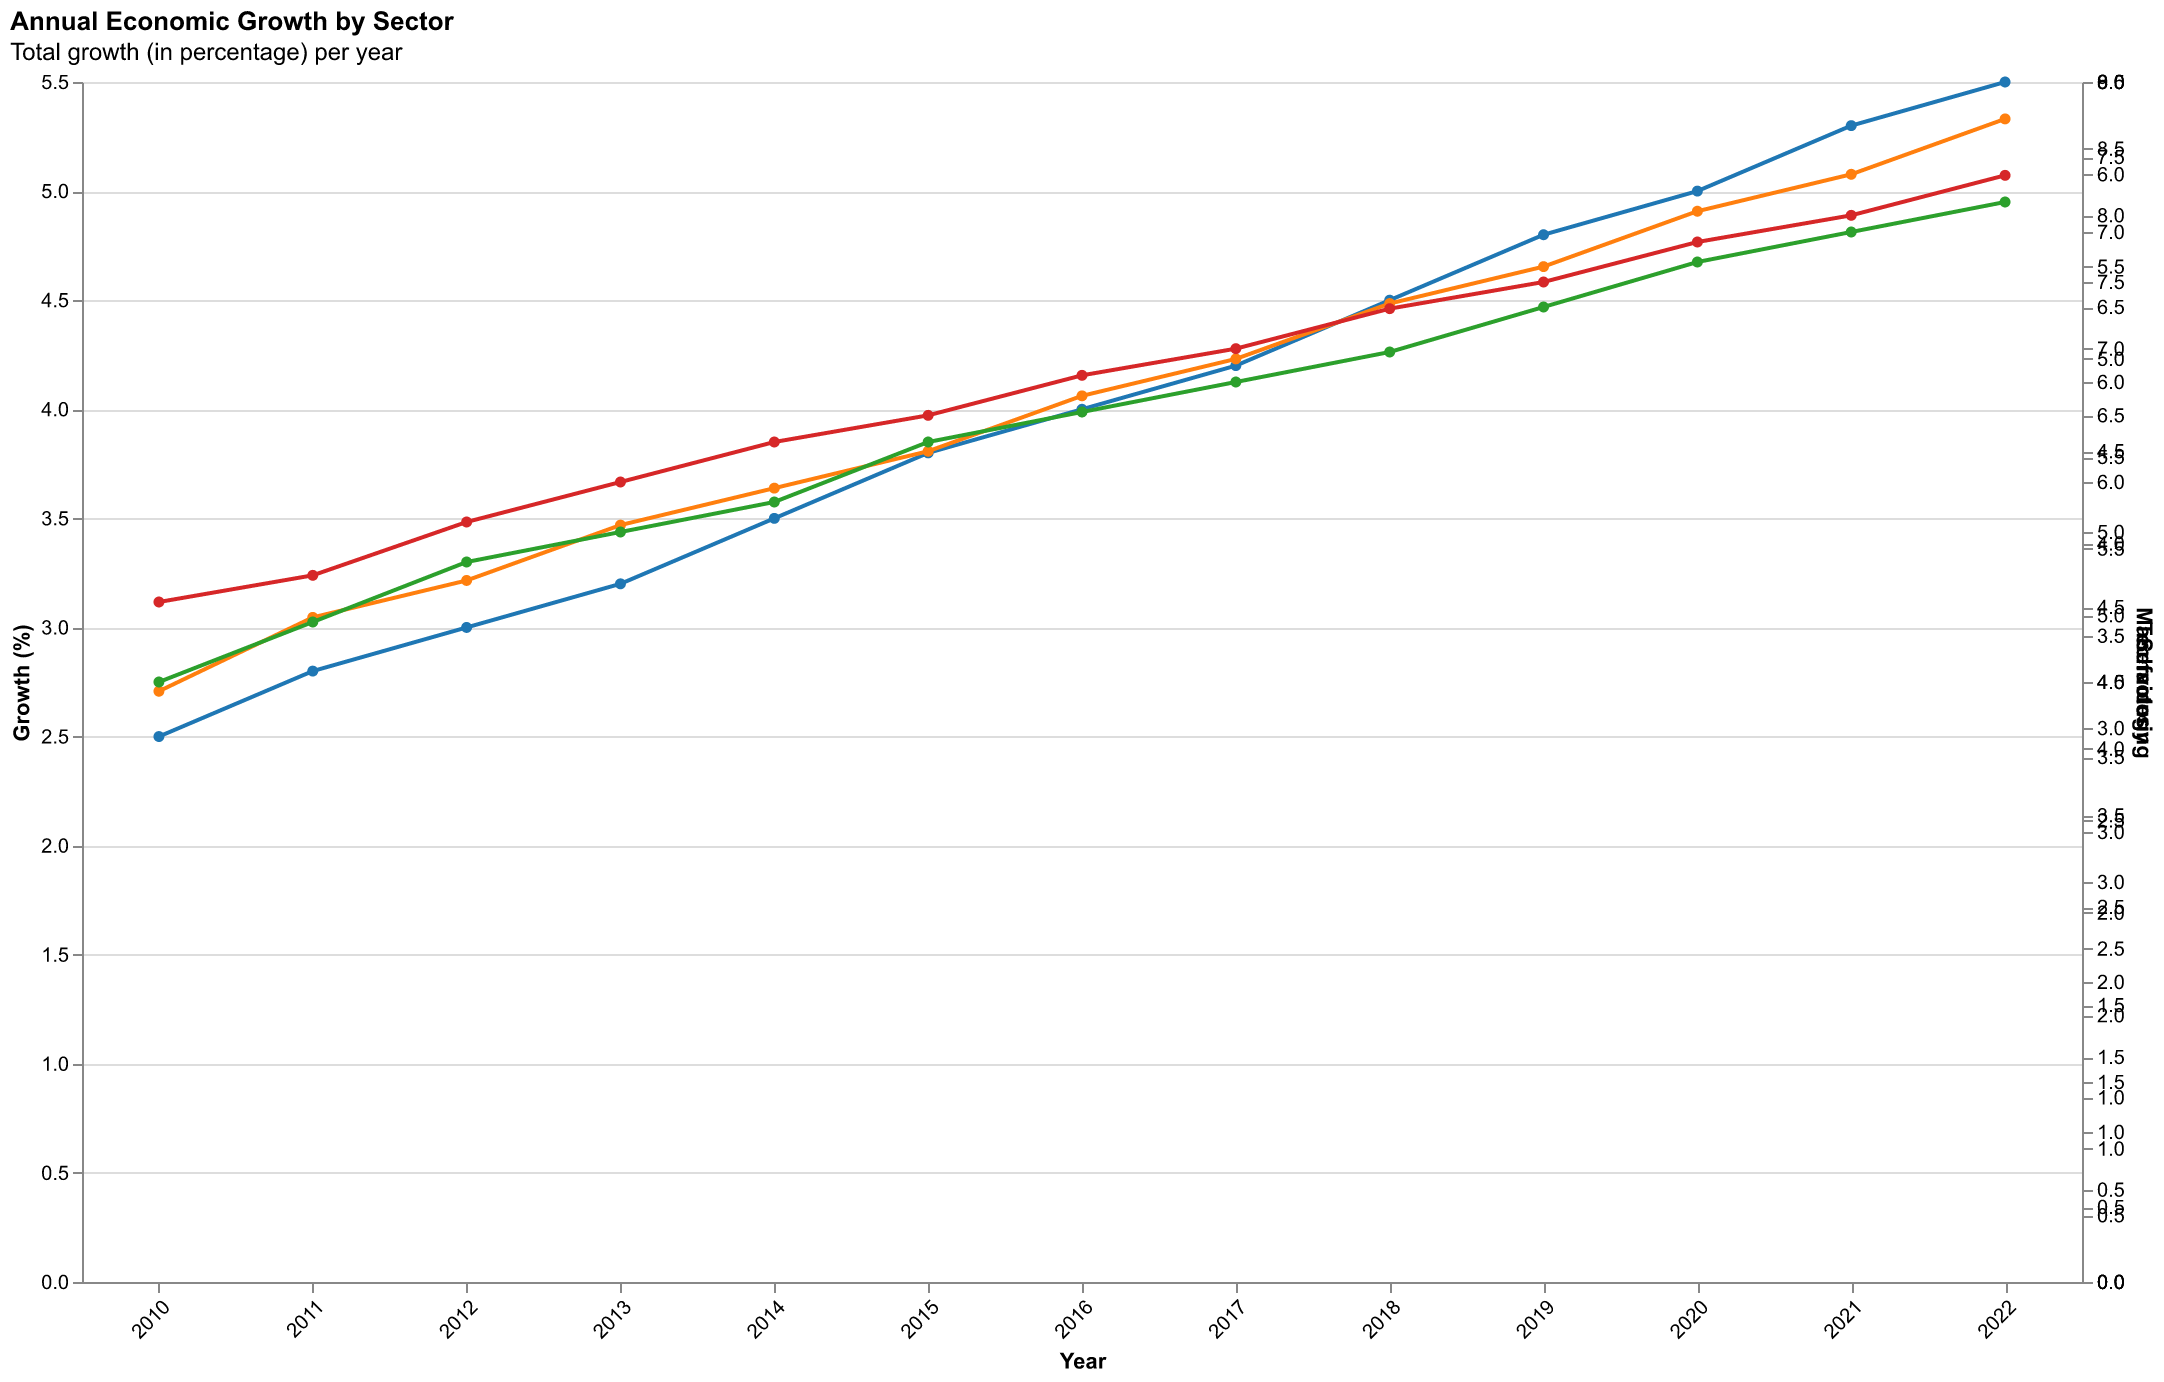

The table this chart was drawn from, first rows:
Year, Agriculture, Manufacturing, Services, Technology
2010, 2.5, 3.2, 4.0, 5.1
2011, 2.8, 3.6, 4.4, 5.3
2012, 3.0, 3.8, 4.8, 5.7
2013, 3.2, 4.1, 5.0, 6.0
2014, 3.5, 4.3, 5.2, 6.3
2015, 3.8, 4.5, 5.6, 6.5
2016, 4.0, 4.8, 5.8, 6.8
2017, 4.2, 5.0, 6.0, 7.0
2018, 4.5, 5.3, 6.2, 7.3
2019, 4.8, 5.5, 6.5, 7.5
2020, 5.0, 5.8, 6.8, 7.8
2021, 5.3, 6.0, 7.0, 8.0
2022, 5.5, 6.3, 7.2, 8.3
